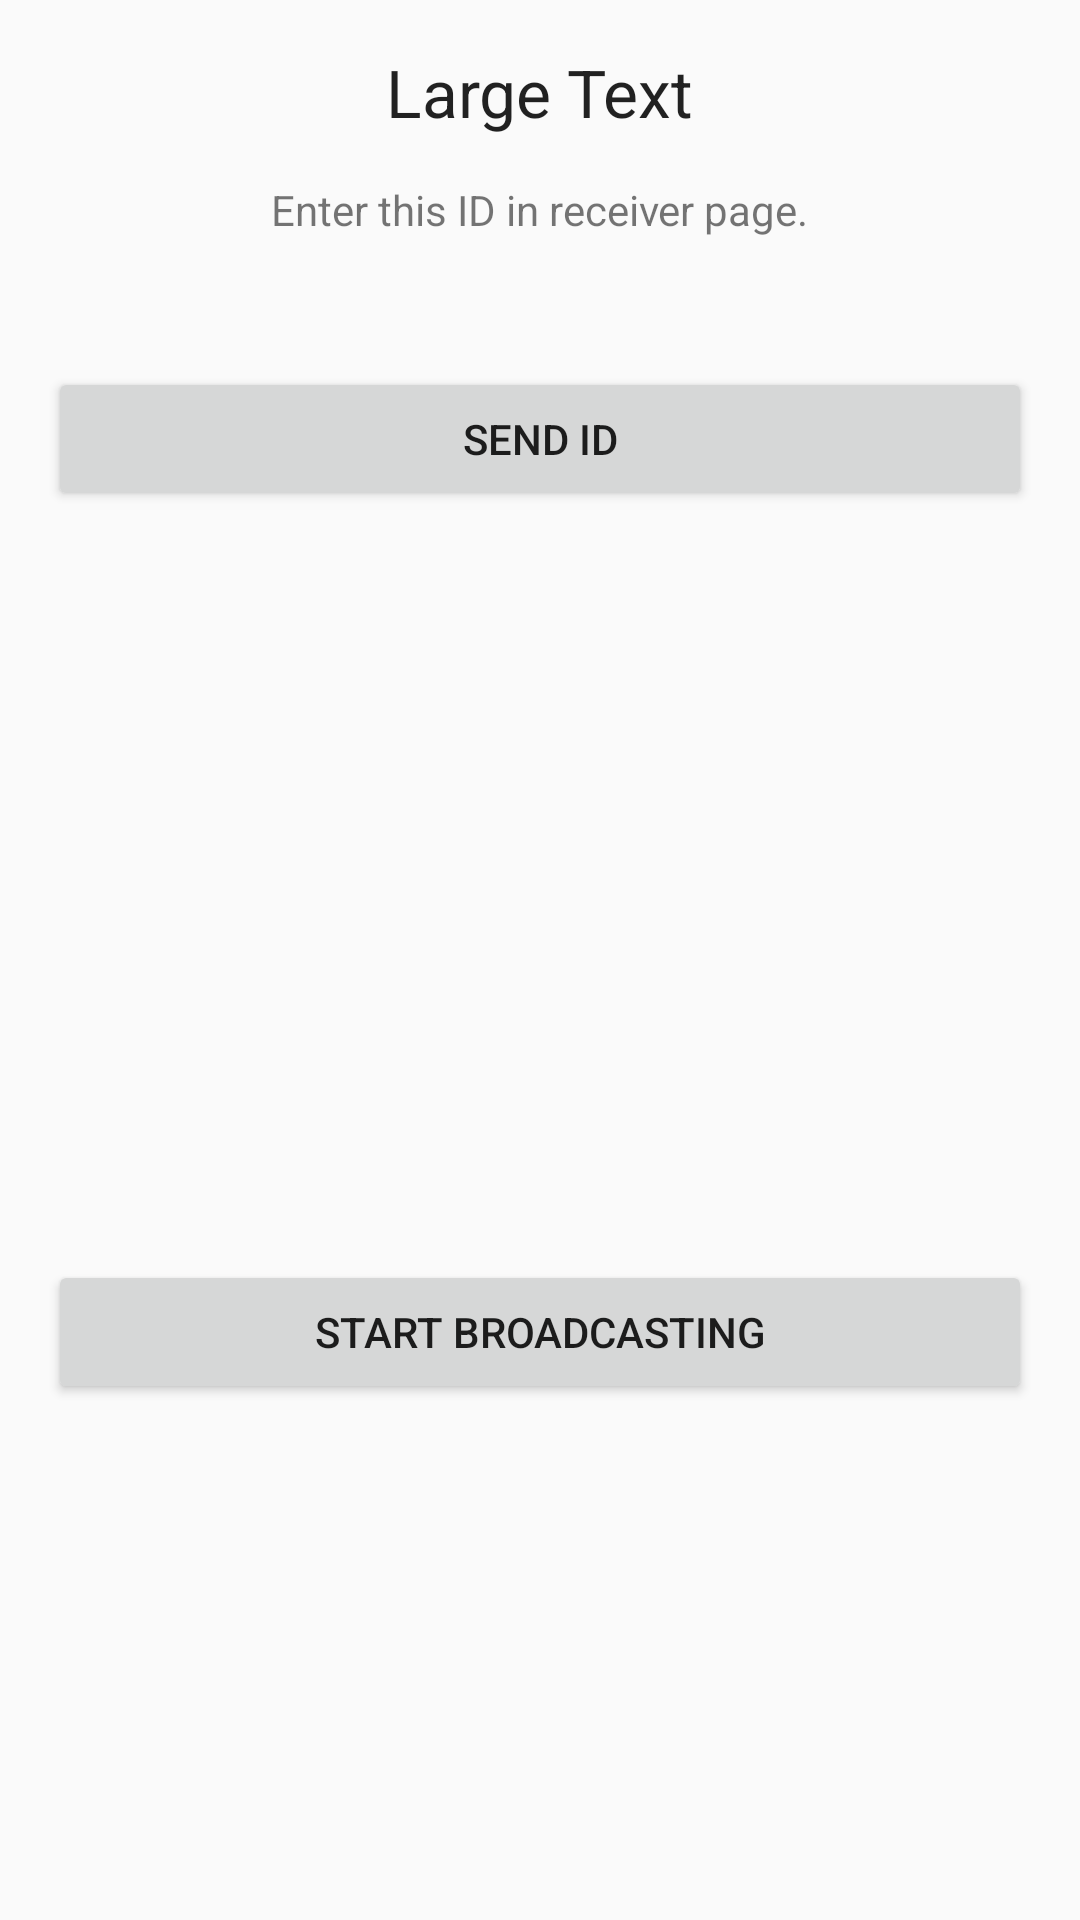

This screen was rendered from an Android layout file. Write that file and the resources it references.
<!-- AndroidManifest.xml: application theme AppTheme -->
<!-- res/layout/activity_beacon.xml -->
<?xml version="1.0" encoding="utf-8"?>
<RelativeLayout xmlns:android="http://schemas.android.com/apk/res/android"
    xmlns:tools="http://schemas.android.com/tools"
    android:layout_width="match_parent"
    android:layout_height="match_parent"
    android:paddingBottom="@dimen/activity_vertical_margin"
    android:paddingLeft="@dimen/activity_horizontal_margin"
    android:paddingRight="@dimen/activity_horizontal_margin"
    android:paddingTop="@dimen/activity_vertical_margin"
    tools:context="crystrom.appsolut.hereiam.Beacon">

    <TextView
        android:layout_width="wrap_content"
        android:layout_height="wrap_content"
        android:textAppearance="?android:attr/textAppearanceLarge"
        android:text="Large Text"
        android:id="@+id/idTextView"
        android:layout_alignParentTop="true"
        android:layout_centerHorizontal="true" />

    <TextView
        android:layout_width="wrap_content"
        android:layout_height="wrap_content"
        android:text="Enter this ID in receiver page."
        android:id="@+id/textView2"
        android:layout_below="@+id/idTextView"
        android:layout_centerHorizontal="true"
        android:layout_marginTop="15dp" />

    <Button
        android:layout_width="match_parent"
        android:layout_height="wrap_content"
        android:text="Send ID"
        android:id="@+id/button8"
        android:layout_below="@+id/textView2"
        android:layout_centerHorizontal="true"
        android:layout_marginTop="43dp" />

    <ProgressBar
        style="?android:attr/progressBarStyleLarge"
        android:layout_width="wrap_content"
        android:layout_height="wrap_content"
        android:id="@+id/progressBar"
        android:layout_centerVertical="true"
        android:layout_centerHorizontal="true" />

    <Button
        android:layout_width="match_parent"
        android:layout_height="wrap_content"
        android:text="Start Broadcasting"
        android:id="@+id/button9"
        android:layout_below="@+id/progressBar"
        android:layout_centerHorizontal="true"
        android:layout_marginTop="62dp" />
</RelativeLayout>
<!-- resources referenced by this layout -->
<resources>
  <dimen name="activity_horizontal_margin">16dp</dimen>
  <dimen name="activity_vertical_margin">16dp</dimen>
  <style name="AppTheme" parent="android:Theme.Material.Light.DarkActionBar">
          
  
          <item name="colorPrimary">@color/colorPrimary</item>
          <item name="colorPrimaryDark">@color/colorPrimaryDark</item>
          <item name="colorAccent">@color/colorAccent</item>
      </style>
  <color name="colorPrimary">#607D8B</color>
  <color name="colorPrimaryDark">#455A64</color>
  <color name="colorAccent">#FF4081</color>
</resources>
